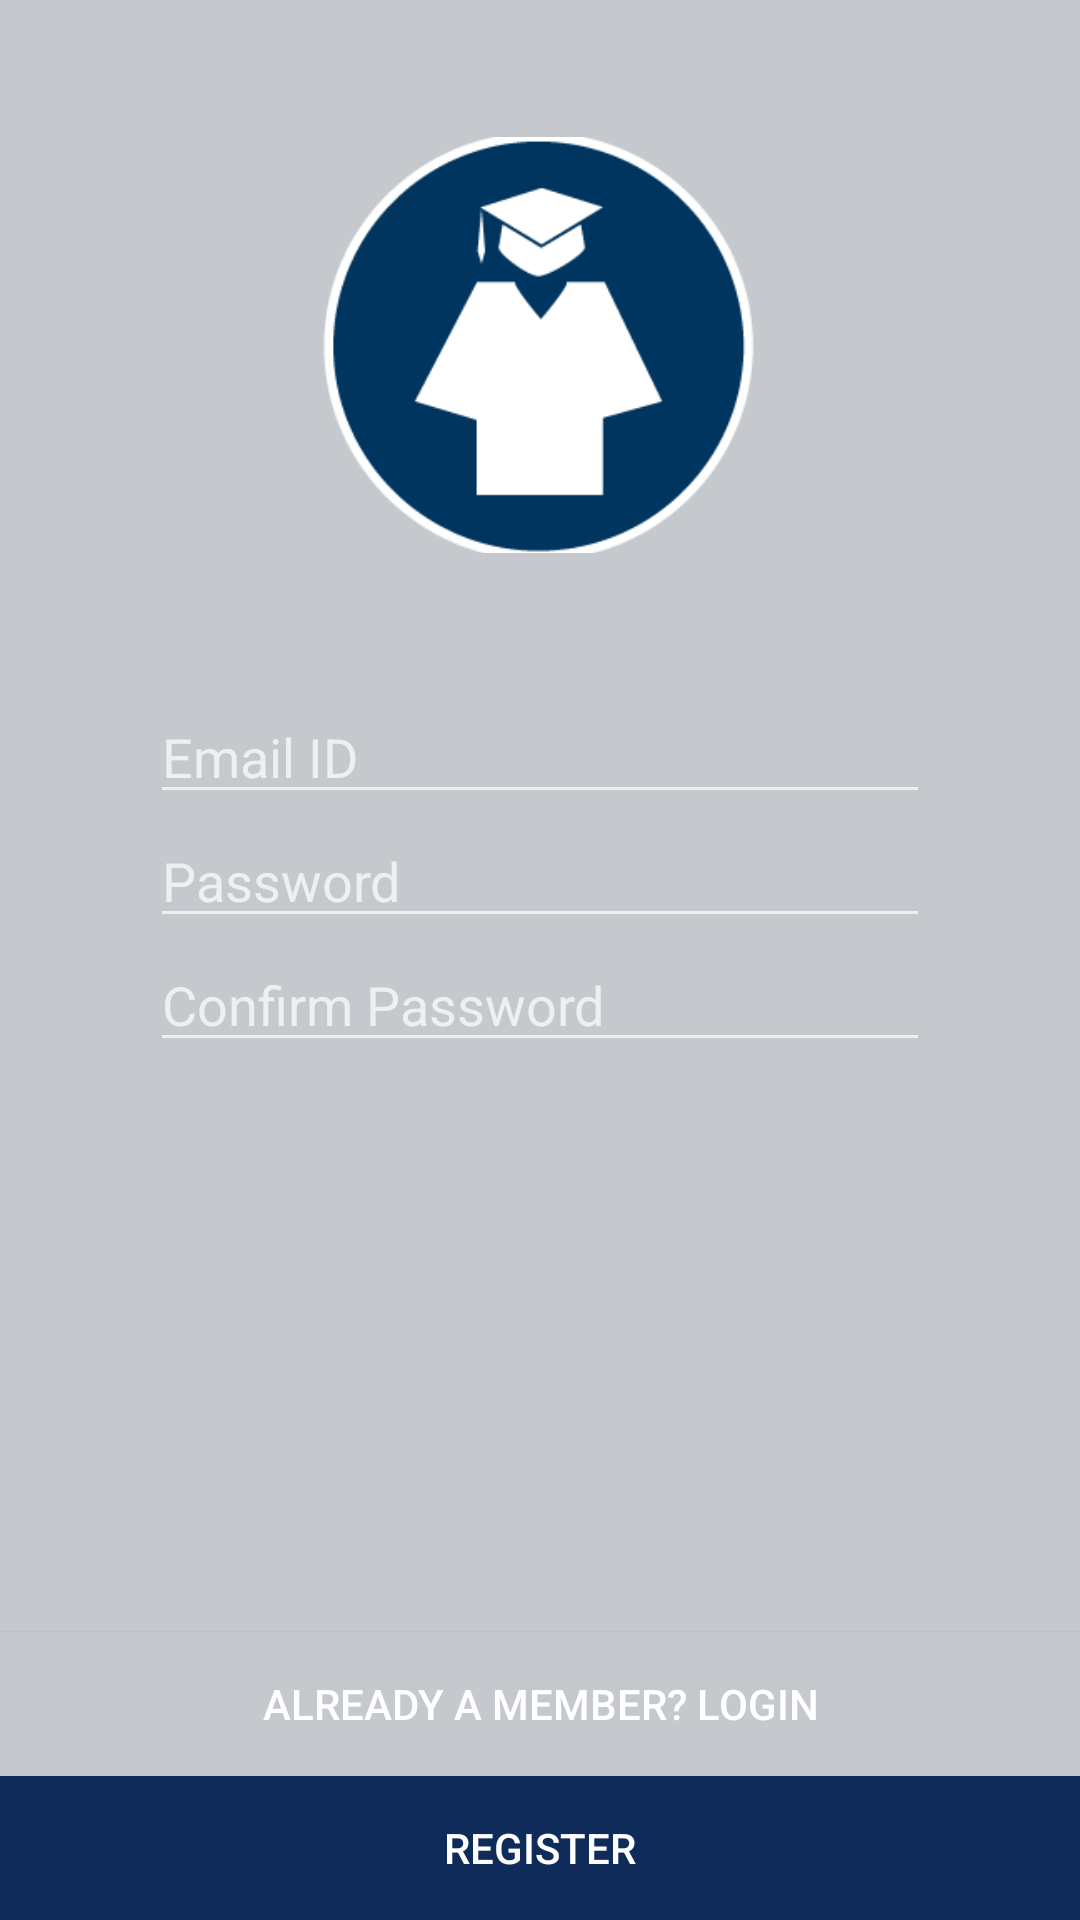

Write the Android layout XML for this screen, with the resource values it uses.
<!-- AndroidManifest.xml: application theme AppTheme -->
<!-- res/layout/register.xml -->
<?xml version="1.0" encoding="utf-8"?>
<RelativeLayout
    xmlns:android="http://schemas.android.com/apk/res/android"
    android:layout_width="match_parent"
    android:layout_height="match_parent"
    android:background="#c5c8cc"
    >

    <LinearLayout
        android:orientation="vertical" android:layout_width="match_parent"
        android:layout_height="match_parent"
        >
        <ImageView
            android:layout_width="150dp"
            android:layout_height="150dp"
            android:src="@drawable/one"
            android:layout_gravity="center_horizontal"
            android:layout_marginTop="40dp"
            />

        <RelativeLayout
            android:layout_width="wrap_content"
            android:layout_height="wrap_content"
            android:layout_gravity="center_horizontal"
            android:layout_marginTop="40dp"

            >
            <EditText
                android:id="@+id/email_edit"
                android:layout_width="match_parent"
                android:layout_height="wrap_content"
                android:hint="Email ID"
                android:textColor="#143160"
                android:inputType="textEmailAddress"
                android:layout_marginLeft="50dp"
                android:layout_marginRight="50dp"
                />
            <EditText
                android:id="@+id/pass_edit"
                android:layout_width="match_parent"
                android:layout_height="wrap_content"
                android:hint="Password"
                android:textColor="#143160"
                android:inputType="textPassword"
                android:layout_below="@+id/email_edit"
                android:layout_alignLeft="@+id/email_edit"
                android:layout_alignRight="@+id/email_edit" />
            <EditText
                android:id="@+id/cnfmpass_edit"
                android:layout_width="match_parent"
                android:layout_height="wrap_content"
                android:hint="Confirm Password"
                android:textColor="#143160"
                android:inputType="textPassword"
                android:layout_below="@+id/pass_edit"
                android:layout_alignLeft="@+id/pass_edit"
                android:layout_alignRight="@+id/pass_edit" />
        </RelativeLayout>
    </LinearLayout>

    <Button
        android:id="@+id/login_option"
        android:layout_width="match_parent"
        android:layout_height="wrap_content"
        android:text="Already a member? Login"
        android:layout_above="@+id/sign_up"
        android:background="#c5c8cc" />

    <Button
        android:id="@+id/sign_up"
        android:layout_width="match_parent"
        android:layout_height="wrap_content"
        android:text="Register"
        android:layout_alignParentBottom="true"
        android:background="#0f2b59" />
</RelativeLayout>
<!-- resources referenced by this layout -->
<resources>
  <!-- drawable one: png bitmap (drawable, 8431 bytes) -->
  <style name="AppTheme" parent="Theme.AppCompat">
          <item name="colorPrimary">@color/primary</item>
          <item name="colorPrimaryDark">@color/primary_dark</item>
          <item name="colorAccent">@color/accent</item>
      </style>
  <item name="primary" type="color">#3F51B5</item>
  <item name="primary_dark" type="color">#303F9F</item>
  <item name="accent" type="color">#FF4081</item>
</resources>
